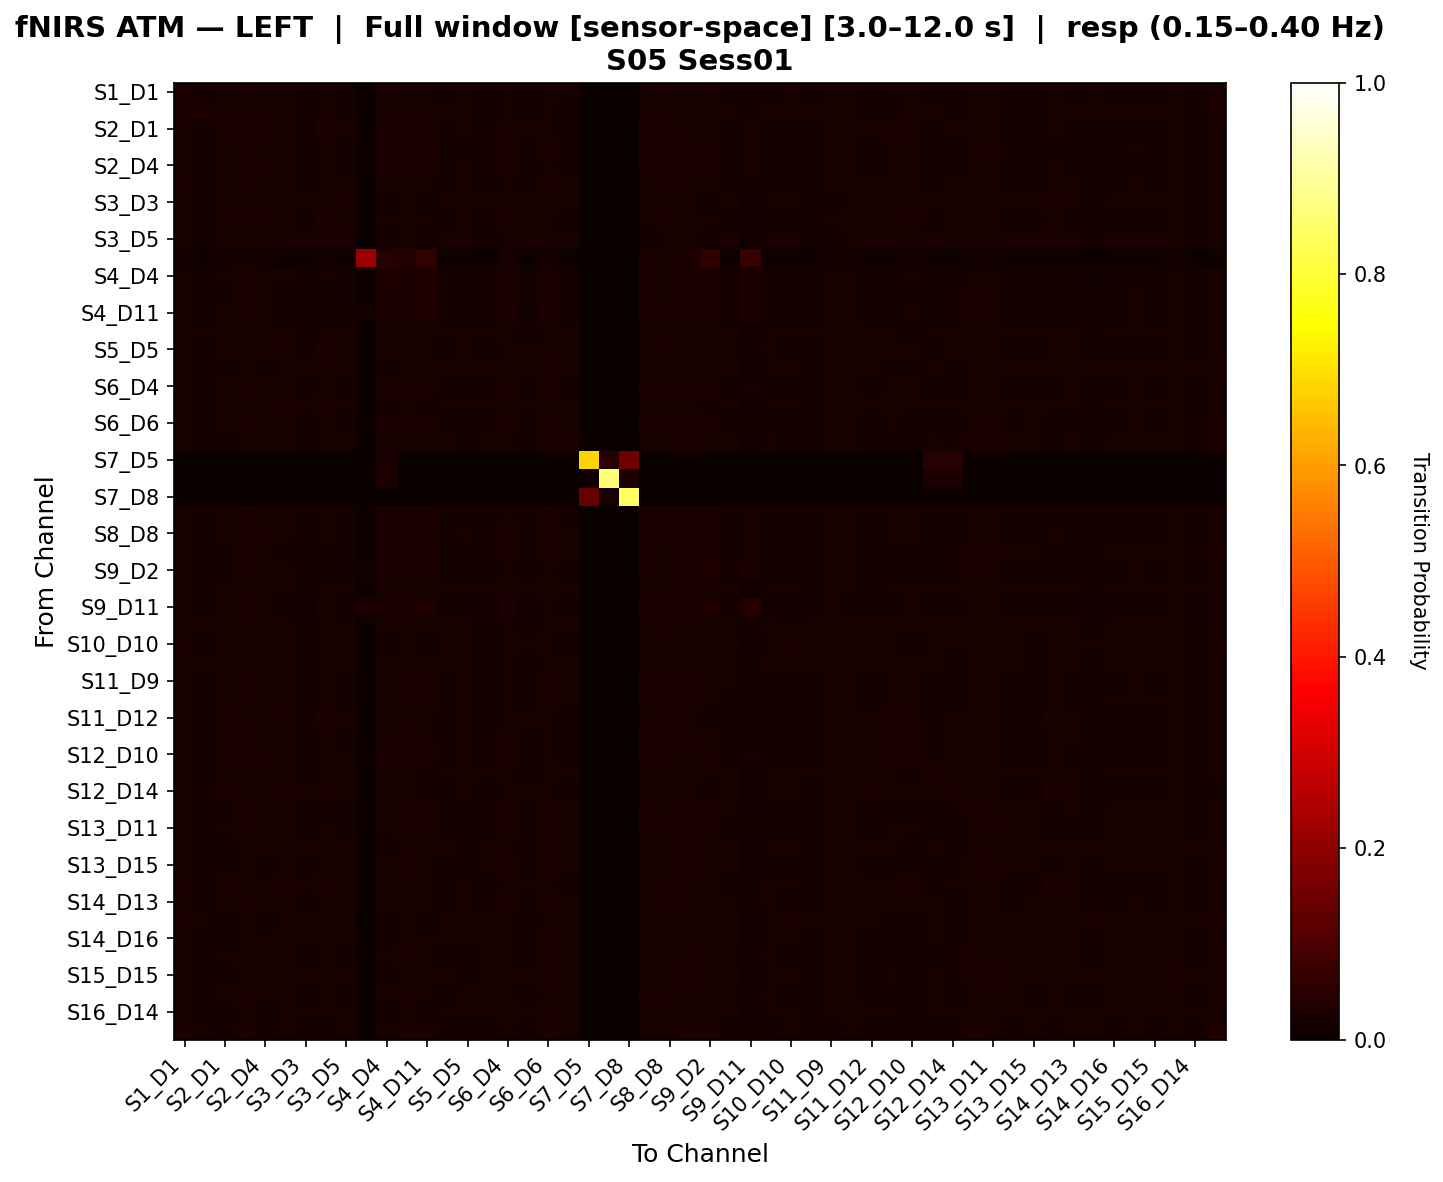

Values plotted in this chart, from the file beside it:
, S1_D1 hbo, S1_D3 hbo, S2_D1 hbo, S2_D2 hbo, S2_D4 hbo, S3_D1 hbo, S3_D3 hbo, S3_D4 hbo, S3_D5 hbo, S4_D2 hbo, S4_D4 hbo, S4_D6 hbo, S4_D11 hbo, S5_D3 hbo, S5_D5 hbo, S5_D7 hbo, S6_D4 hbo, S6_D5 hbo, S6_D6 hbo, S6_D8 hbo, S7_D5 hbo, S7_D7 hbo, S7_D8 hbo
S1_D1 hbo, 0.02935, 0.01874, 0.02139, 0.02475, 0.02247, 0.02168, 0.01658, 0.02048, 0.01828, 0.006422, 0.02355, 0.02321, 0.02305, 0.01766, 0.01998, 0.01795, 0.02202, 0.01754, 0.02305, 0.01981, 0.0, 0.0, 0.0
S1_D3 hbo, 0.02645, 0.0279, 0.0207, 0.0216, 0.02115, 0.02087, 0.01808, 0.02025, 0.01925, 0.005476, 0.02025, 0.0216, 0.02043, 0.0197, 0.02087, 0.01853, 0.02115, 0.01836, 0.02204, 0.01881, 0.0, 0.0, 0.0
S2_D1 hbo, 0.02189, 0.01756, 0.02552, 0.02511, 0.02414, 0.02286, 0.01804, 0.02406, 0.02013, 0.007094, 0.0247, 0.02406, 0.0235, 0.01756, 0.02174, 0.01651, 0.02373, 0.01972, 0.02245, 0.01771, 0.0, 0.0, 0.0
S2_D2 hbo, 0.02158, 0.01723, 0.02143, 0.02729, 0.02294, 0.02026, 0.01625, 0.0201, 0.01679, 0.007541, 0.02767, 0.02748, 0.02837, 0.01723, 0.01874, 0.01713, 0.02474, 0.01644, 0.0249, 0.01928, 0.0, 0.0, 0.0
S2_D4 hbo, 0.02147, 0.01815, 0.02241, 0.02585, 0.02451, 0.02103, 0.01665, 0.02152, 0.0177, 0.007494, 0.02589, 0.02557, 0.02557, 0.01815, 0.01981, 0.01709, 0.02423, 0.01742, 0.0233, 0.01847, 0.0, 0.0, 0.0
S3_D1 hbo, 0.02362, 0.01792, 0.02313, 0.02452, 0.02289, 0.02281, 0.01776, 0.02272, 0.01972, 0.005217, 0.02232, 0.02281, 0.02183, 0.01833, 0.02126, 0.01858, 0.02289, 0.01906, 0.02379, 0.01988, 0.0, 0.0, 0.0
S3_D3 hbo, 0.02148, 0.01852, 0.02134, 0.02049, 0.01975, 0.02321, 0.02161, 0.02284, 0.02358, 0.003598, 0.01839, 0.01964, 0.01865, 0.02025, 0.0226, 0.02039, 0.02134, 0.02246, 0.02236, 0.02062, 0.0, 0.0, 0.0
S3_D4 hbo, 0.02146, 0.01778, 0.024, 0.02353, 0.02353, 0.02268, 0.01842, 0.0244, 0.02038, 0.005948, 0.02271, 0.02278, 0.0218, 0.01818, 0.02153, 0.01761, 0.02434, 0.02014, 0.02342, 0.01933, 0.0, 0.0, 0.0
S3_D5 hbo, 0.02183, 0.01786, 0.022, 0.0216, 0.02009, 0.02318, 0.02055, 0.02358, 0.02397, 0.00372, 0.0193, 0.01993, 0.01897, 0.0196, 0.02286, 0.01904, 0.02272, 0.02223, 0.02318, 0.02144, 0.0, 0.0, 0.0
S4_D2 hbo, 0.01567, 0.008621, 0.01567, 0.0169, 0.01567, 0.009852, 0.007389, 0.01443, 0.007389, 0.2175, 0.04597, 0.04015, 0.05883, 0.008621, 0.009852, 0.007389, 0.02148, 0.007389, 0.01567, 0.007389, 0.0, 0.0, 0.0
S4_D4 hbo, 0.0201, 0.0165, 0.02127, 0.02589, 0.02284, 0.01963, 0.01595, 0.02033, 0.01697, 0.01064, 0.03449, 0.03035, 0.03191, 0.01697, 0.01806, 0.01642, 0.02456, 0.01658, 0.02385, 0.01806, 0.0, 0.000469, 0.0
S4_D6 hbo, 0.02022, 0.01621, 0.01905, 0.02591, 0.02172, 0.01927, 0.0168, 0.01943, 0.01698, 0.0099, 0.02985, 0.0312, 0.0331, 0.01736, 0.01793, 0.01756, 0.02417, 0.01621, 0.02439, 0.01927, 0.0, 0.0, 0.0
S4_D11 hbo, 0.0206, 0.01673, 0.01971, 0.02662, 0.02174, 0.01917, 0.01613, 0.01888, 0.01631, 0.01275, 0.02951, 0.03117, 0.03379, 0.01673, 0.01774, 0.01696, 0.0239, 0.01548, 0.02418, 0.01875, 0.0, 0.0, 0.0
S5_D3 hbo, 0.02227, 0.01976, 0.02028, 0.02187, 0.02147, 0.02161, 0.01911, 0.02108, 0.02056, 0.004884, 0.01963, 0.02121, 0.02016, 0.02056, 0.02161, 0.0199, 0.02187, 0.01937, 0.02306, 0.02016, 0.0, 0.0, 0.0
S5_D5 hbo, 0.02297, 0.01844, 0.02321, 0.0228, 0.02197, 0.02379, 0.0182, 0.02362, 0.02075, 0.005439, 0.02156, 0.02148, 0.02041, 0.01885, 0.02248, 0.0182, 0.0228, 0.02017, 0.02297, 0.01976, 0.0, 0.0, 0.0
S5_D7 hbo, 0.02136, 0.01851, 0.01806, 0.02063, 0.01953, 0.02127, 0.02035, 0.02054, 0.02099, 0.00358, 0.01815, 0.02108, 0.02006, 0.02099, 0.02026, 0.02181, 0.02091, 0.01989, 0.02384, 0.02246, 0.0, 0.0, 0.0
S6_D4 hbo, 0.0207, 0.01701, 0.02061, 0.02519, 0.02319, 0.0207, 0.01691, 0.0214, 0.0187, 0.006962, 0.026, 0.02648, 0.02609, 0.0182, 0.0193, 0.0177, 0.02569, 0.01801, 0.02488, 0.0193, 0.0, 0.0, 0.0
S6_D5 hbo, 0.02016, 0.01743, 0.02162, 0.02033, 0.02016, 0.02364, 0.02111, 0.02383, 0.02331, 0.003502, 0.01905, 0.0198, 0.01852, 0.02037, 0.02183, 0.02019, 0.0229, 0.02274, 0.02292, 0.02146, 0.0, 0.0, 0.0
S6_D6 hbo, 0.02147, 0.01728, 0.01973, 0.02627, 0.02191, 0.02073, 0.01748, 0.02047, 0.01802, 0.005844, 0.02458, 0.02643, 0.0259, 0.01802, 0.01892, 0.0186, 0.02441, 0.0169, 0.02558, 0.02073, 0.0, 0.0, 0.0
S6_D8 hbo, 0.01992, 0.01705, 0.01818, 0.02249, 0.01959, 0.02066, 0.01937, 0.01995, 0.02101, 0.003378, 0.01998, 0.02336, 0.02246, 0.01992, 0.01831, 0.02114, 0.02304, 0.01885, 0.02532, 0.02387, 0.0, 0.0, 0.0
S7_D5 hbo, 0.0, 0.0, 0.0, 0.0, 0.0, 0.0, 0.0, 0.0, 0.0, 0.0, 0.0303, 0.0, 0.0, 0.0, 0.0, 0.0, 0.0, 0.0, 0.0, 0.0, 0.6818, 0.04545, 0.1515
S7_D7 hbo, 0.0, 0.0, 0.0, 0.0, 0.0, 0.0, 0.0, 0.0, 0.01, 0.0, 0.03, 0.0, 0.0, 0.0, 0.0, 0.0, 0.0, 0.0, 0.0, 0.0, 0.01, 0.86, 0.03
S7_D8 hbo, 0.0, 0.0, 0.0, 0.0, 0.0, 0.0, 0.0, 0.0, 0.0, 0.0, 0.0, 0.0, 0.0, 0.0, 0.0, 0.0, 0.0, 0.0, 0.0, 0.0, 0.1389, 0.02083, 0.8403
S8_D6 hbo, 0.02141, 0.01761, 0.02046, 0.02609, 0.02244, 0.02, 0.01704, 0.01963, 0.01719, 0.008177, 0.02701, 0.02869, 0.0291, 0.01761, 0.0186, 0.01787, 0.02332, 0.01635, 0.0237, 0.01901, 0.0, 0.0, 0.0
S8_D8 hbo, 0.02302, 0.01755, 0.022, 0.02542, 0.0236, 0.02075, 0.01653, 0.02109, 0.01801, 0.007978, 0.02588, 0.02565, 0.02611, 0.01801, 0.01961, 0.01789, 0.02372, 0.01721, 0.02383, 0.01961, 0.0, 0.0, 0.0
S8_D15 hbo, 0.01985, 0.01625, 0.01855, 0.02485, 0.02045, 0.0195, 0.01765, 0.0191, 0.01915, 0.007, 0.02509, 0.0274, 0.02755, 0.01815, 0.0178, 0.01941, 0.02465, 0.0171, 0.0256, 0.0219, 0.0, 0.0, 0.0
S9_D2 hbo, 0.02222, 0.01753, 0.01932, 0.02528, 0.02137, 0.01957, 0.01651, 0.01848, 0.01711, 0.01252, 0.02735, 0.02862, 0.03084, 0.01753, 0.01855, 0.01736, 0.02291, 0.01626, 0.02281, 0.01813, 0.0, 0.0, 0.0
S9_D9 hbo, 0.02087, 0.01834, 0.01993, 0.02166, 0.02146, 0.02125, 0.01911, 0.02087, 0.02046, 0.004609, 0.01993, 0.02184, 0.02087, 0.02046, 0.02008, 0.01987, 0.02242, 0.0199, 0.02336, 0.02125, 0.0, 0.0, 0.0
S9_D11 hbo, 0.01987, 0.01625, 0.02139, 0.02577, 0.02291, 0.01844, 0.01482, 0.02005, 0.01558, 0.02601, 0.03109, 0.03042, 0.03413, 0.01625, 0.01701, 0.01482, 0.02452, 0.0149, 0.02291, 0.01634, 0.0, 0.0, 0.0
S10_D9 hbo, 0.02327, 0.01973, 0.02082, 0.02205, 0.02164, 0.02182, 0.01869, 0.02123, 0.02014, 0.004944, 0.01978, 0.02141, 0.02037, 0.02014, 0.02119, 0.01951, 0.02205, 0.01892, 0.02327, 0.02037, 0.0, 0.0, 0.0
S10_D10 hbo, 0.02666, 0.01946, 0.02053, 0.02174, 0.02133, 0.02214, 0.01843, 0.02093, 0.02049, 0.004259, 0.0195, 0.01986, 0.01884, 0.01986, 0.02214, 0.01924, 0.02174, 0.0199, 0.02232, 0.01946, 0.0, 0.0, 0.0
S10_D12 hbo, 0.02343, 0.01968, 0.02155, 0.02249, 0.02202, 0.02132, 0.01851, 0.02061, 0.02015, 0.005636, 0.02038, 0.02132, 0.02062, 0.02015, 0.02132, 0.01945, 0.02155, 0.01874, 0.02296, 0.01968, 0.0, 0.0, 0.0
S11_D9 hbo, 0.02195, 0.0184, 0.02164, 0.02439, 0.02311, 0.02152, 0.01779, 0.02164, 0.0184, 0.006115, 0.02329, 0.02501, 0.02397, 0.01883, 0.01987, 0.01822, 0.02311, 0.01755, 0.02378, 0.01963, 0.0, 0.0, 0.0
S11_D11 hbo, 0.0225, 0.01825, 0.02097, 0.02437, 0.02239, 0.02171, 0.01802, 0.02097, 0.01825, 0.005835, 0.02262, 0.02499, 0.02437, 0.01864, 0.01966, 0.01881, 0.02239, 0.01746, 0.02375, 0.02068, 0.0, 0.0, 0.0
S11_D12 hbo, 0.0225, 0.01826, 0.02448, 0.02264, 0.02222, 0.02378, 0.01953, 0.02491, 0.02151, 0.004953, 0.02038, 0.02095, 0.01995, 0.01868, 0.02307, 0.01769, 0.02321, 0.02123, 0.0225, 0.01896, 0.0, 0.0, 0.0
S11_D13 hbo, 0.02138, 0.0174, 0.02255, 0.0245, 0.02261, 0.02281, 0.01786, 0.02248, 0.01936, 0.00665, 0.02267, 0.02346, 0.02248, 0.01838, 0.02125, 0.01786, 0.02411, 0.01942, 0.02294, 0.01896, 0.0, 0.0, 0.0
S12_D10 hbo, 0.02182, 0.01687, 0.02512, 0.02568, 0.02352, 0.02291, 0.01743, 0.02296, 0.01961, 0.008135, 0.02519, 0.02461, 0.02461, 0.01743, 0.02124, 0.01634, 0.02412, 0.0191, 0.0224, 0.01747, 0.0, 0.0, 0.0
S12_D12 hbo, 0.02196, 0.01932, 0.01993, 0.02115, 0.02075, 0.02196, 0.01891, 0.02136, 0.02074, 0.00488, 0.02095, 0.02054, 0.01952, 0.02034, 0.02074, 0.01973, 0.02217, 0.01912, 0.02298, 0.02054, 0.000813, 0.00122, 0.0
S12_D14 hbo, 0.02171, 0.01802, 0.0242, 0.02183, 0.02086, 0.02354, 0.02093, 0.02397, 0.02331, 0.004514, 0.02128, 0.02019, 0.01922, 0.01899, 0.02233, 0.01802, 0.02237, 0.02202, 0.02171, 0.01922, 0.0004281, 0.0008562, 0.0
S13_D6 hbo, 0.0207, 0.01725, 0.01867, 0.02484, 0.02014, 0.0207, 0.01835, 0.01924, 0.01906, 0.004918, 0.02264, 0.02646, 0.02592, 0.01889, 0.01889, 0.01909, 0.02374, 0.01779, 0.02504, 0.02124, 0.0, 0.0, 0.0
S13_D11 hbo, 0.02019, 0.01671, 0.02003, 0.02475, 0.02199, 0.02106, 0.0178, 0.02062, 0.01794, 0.005813, 0.02343, 0.02584, 0.02533, 0.01831, 0.01845, 0.0189, 0.02489, 0.01772, 0.02556, 0.02041, 0.0, 0.0, 0.0
S13_D13 hbo, 0.0206, 0.01765, 0.01927, 0.02141, 0.02011, 0.02235, 0.01966, 0.02069, 0.02024, 0.00379, 0.01904, 0.02189, 0.02131, 0.02024, 0.0193, 0.02108, 0.02163, 0.01917, 0.02448, 0.02283, 0.0, 0.0, 0.0
S13_D15 hbo, 0.02002, 0.01693, 0.01879, 0.02335, 0.01931, 0.02038, 0.01908, 0.01967, 0.02002, 0.004336, 0.02117, 0.02459, 0.02296, 0.01927, 0.01856, 0.02015, 0.02407, 0.01891, 0.02586, 0.02293, 0.0, 0.0, 0.0
S14_D12 hbo, 0.02372, 0.0182, 0.02486, 0.02247, 0.02205, 0.02372, 0.0196, 0.02387, 0.022, 0.004907, 0.02064, 0.02075, 0.01976, 0.01861, 0.02299, 0.01804, 0.02262, 0.02132, 0.02273, 0.01934, 0.0, 0.0, 0.0
S14_D13 hbo, 0.02266, 0.01859, 0.02108, 0.02403, 0.02194, 0.02223, 0.01761, 0.02151, 0.01958, 0.004951, 0.02177, 0.02236, 0.02138, 0.01902, 0.02112, 0.01846, 0.02403, 0.01885, 0.02433, 0.02026, 0.0, 0.0, 0.0
S14_D14 hbo, 0.02526, 0.01971, 0.01791, 0.02044, 0.01935, 0.0211, 0.02044, 0.02002, 0.02044, 0.003551, 0.01797, 0.02049, 0.01911, 0.0211, 0.01971, 0.02152, 0.02074, 0.01935, 0.0229, 0.02116, 0.0, 0.0, 0.0
S14_D16 hbo, 0.02229, 0.01882, 0.01942, 0.02193, 0.02085, 0.02127, 0.0196, 0.02049, 0.02026, 0.004545, 0.01948, 0.02199, 0.02098, 0.02026, 0.02056, 0.02068, 0.02157, 0.01918, 0.02373, 0.02134, 0.0, 0.0, 0.0
S15_D13 hbo, 0.02159, 0.01799, 0.01958, 0.02334, 0.02011, 0.02159, 0.01873, 0.01974, 0.01931, 0.004862, 0.02091, 0.02349, 0.02291, 0.01931, 0.01931, 0.02021, 0.02223, 0.0182, 0.02482, 0.02137, 0.0, 0.0, 0.0
S15_D15 hbo, 0.02072, 0.01727, 0.01886, 0.02094, 0.01968, 0.02129, 0.01957, 0.02025, 0.02015, 0.004268, 0.01898, 0.02211, 0.02084, 0.02015, 0.01888, 0.02131, 0.02186, 0.02002, 0.02429, 0.02303, 0.0, 0.0, 0.0
S15_D16 hbo, 0.02296, 0.01835, 0.02021, 0.02437, 0.02201, 0.02156, 0.01851, 0.02021, 0.01914, 0.005791, 0.02201, 0.02358, 0.02336, 0.01914, 0.02015, 0.01969, 0.02162, 0.01796, 0.02336, 0.02094, 0.0, 0.0, 0.0
S16_D14 hbo, 0.02015, 0.01843, 0.01856, 0.02039, 0.01941, 0.02175, 0.02088, 0.02039, 0.0215, 0.003557, 0.01868, 0.02088, 0.01953, 0.0215, 0.01978, 0.02162, 0.02138, 0.02039, 0.02358, 0.02187, 0.0, 0.0, 0.0
S16_D16 hbo, 0.02794, 0.02003, 0.01873, 0.02471, 0.01949, 0.02003, 0.0175, 0.01873, 0.01986, 0.005331, 0.02202, 0.02412, 0.02352, 0.01809, 0.01868, 0.01863, 0.02282, 0.01696, 0.02508, 0.02218, 0.0, 0.0, 0.0
